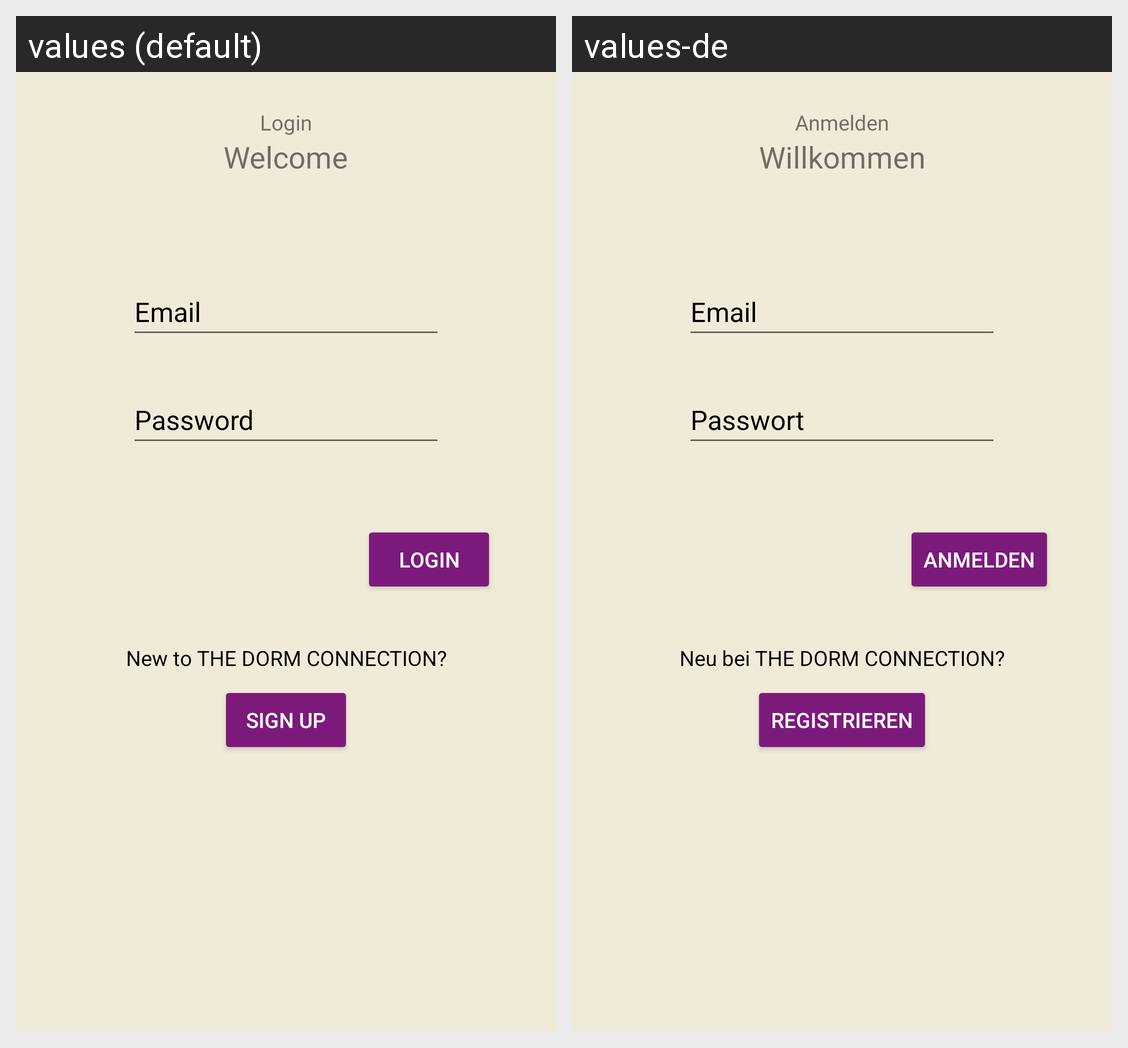

Locale-by-locale string values for the Android screen shown in this grid:
Android screen res/layout/fragment_login.xml rendered under 2 locales, left to right: values (default), values-de. Device: Nexus 5 (rendered at 1080×1920; each locale shown at half size, 540×960, under a caption strip naming it); theme Theme.Apapp.
Strings drawn on this screen, with the default value and each locale's value (text and hints the layout hard-codes, and strings that could not be matched under every locale, appear in the picture but are not listed):

login_tagline
  values: Login
  values-de: Anmelden

login_header
  values: Welcome
  values-de: Willkommen

btn_login
  values: Login
  values-de: Anmelden

btn_sign_up
  values: Sign Up
  values-de: Registrieren

new_to_the_dorm_connection
  values: New to THE DORM CONNECTION?
  values-de: Neu bei THE DORM CONNECTION?

prompt_email
  values: Email
  values-de: Email  [not translated; the default value is used]

sign_up_password
  values: Password
  values-de: Passwort
